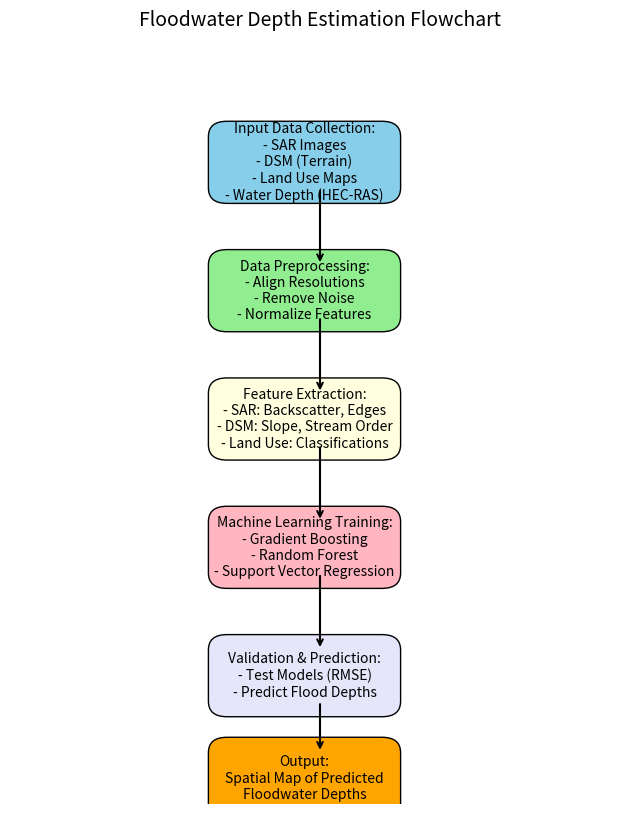

Generate this figure with matplotlib:
import matplotlib.pyplot as plt
from matplotlib.patches import FancyBboxPatch

# Function to draw boxes in the flowchart
def draw_box(ax, text, xy, width=2.5, height=1.0, color="lightblue"):
    rect = FancyBboxPatch(
        (xy[0], xy[1]), width, height, boxstyle="round,pad=0.3",
        edgecolor="black", facecolor=color
    )
    ax.add_patch(rect)
    ax.text(
        xy[0] + width / 2, xy[1] + height / 2, text,
        ha="center", va="center", fontsize=10, wrap=True
    )

# Function to draw arrows
def draw_arrow(ax, start, end):
    ax.annotate(
        "", xy=end, xytext=start,
        arrowprops=dict(facecolor="black", arrowstyle="->", lw=1.5)
    )

# Initialize the plot
fig, ax = plt.subplots(figsize=(8, 10))
ax.set_xlim(0, 10)
ax.set_ylim(0, 15)
ax.axis("off")

# Drawing the flowchart
draw_box(ax, "Input Data Collection:\n- SAR Images\n- DSM (Terrain)\n- Land Use Maps\n- Water Depth (HEC-RAS)", (3.5, 12), color="skyblue")
draw_box(ax, "Data Preprocessing:\n- Align Resolutions\n- Remove Noise\n- Normalize Features", (3.5, 9.5), color="lightgreen")
draw_box(ax, "Feature Extraction:\n- SAR: Backscatter, Edges\n- DSM: Slope, Stream Order\n- Land Use: Classifications", (3.5, 7), color="lightyellow")
draw_box(ax, "Machine Learning Training:\n- Gradient Boosting\n- Random Forest\n- Support Vector Regression", (3.5, 4.5), color="lightpink")
draw_box(ax, "Validation & Prediction:\n- Test Models (RMSE)\n- Predict Flood Depths", (3.5, 2), color="lavender")
draw_box(ax, "Output:\nSpatial Map of Predicted\nFloodwater Depths", (3.5, 0), color="orange")

# Adding arrows
draw_arrow(ax, (5, 12), (5, 10.5))
draw_arrow(ax, (5, 9.5), (5, 8))
draw_arrow(ax, (5, 7), (5, 5.5))
draw_arrow(ax, (5, 4.5), (5, 3))
draw_arrow(ax, (5, 2), (5, 1))

# Title
plt.title("Floodwater Depth Estimation Flowchart", fontsize=14)
plt.show()